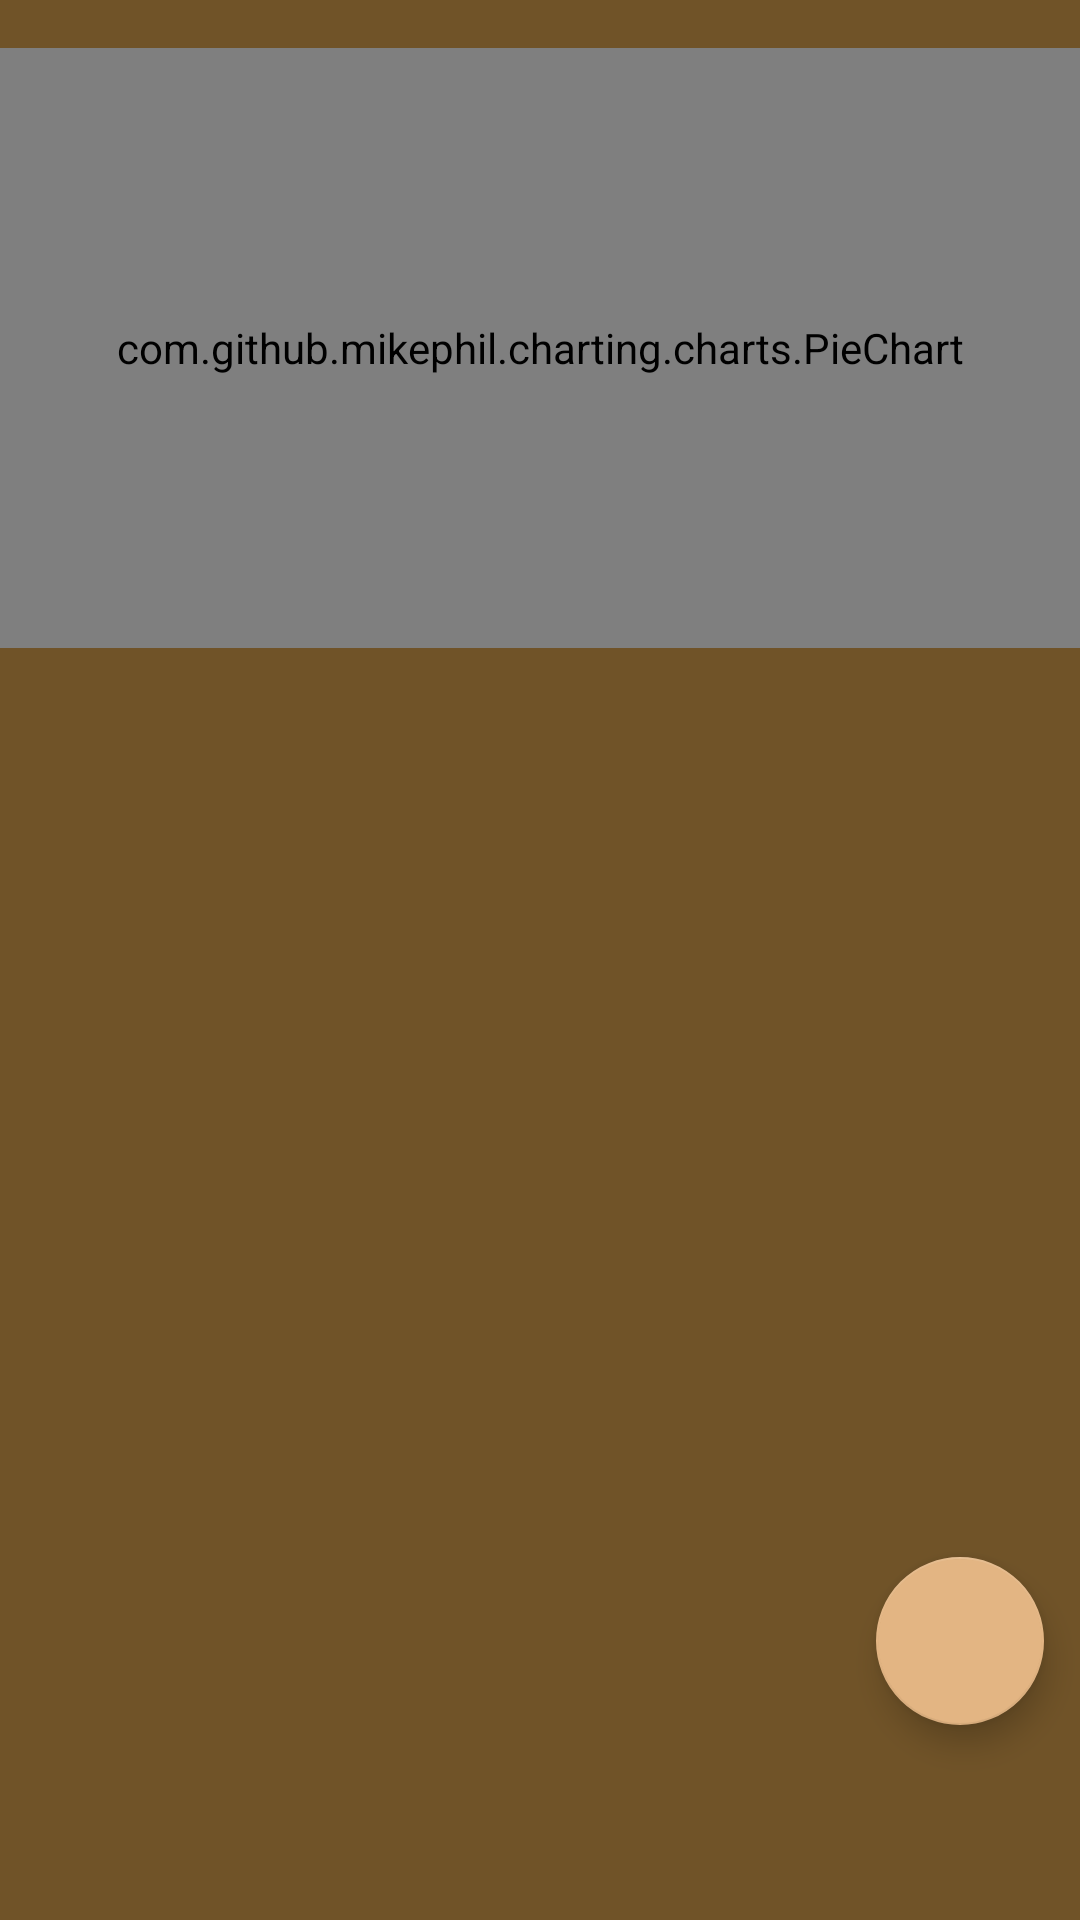

This screen was rendered from an Android layout file. Write that file and the resources it references.
<!-- AndroidManifest.xml: application theme Default -->
<!-- res/layout/fragment_dejour.xml -->
<?xml version="1.0" encoding="utf-8"?>
<FrameLayout xmlns:android="http://schemas.android.com/apk/res/android"
    xmlns:tools="http://schemas.android.com/tools"
    android:layout_width="match_parent"
    android:layout_height="match_parent"
    android:background="?colorOnSecondary"
    tools:context=".DejourFragment">

    <RelativeLayout xmlns:android="http://schemas.android.com/apk/res/android"
        xmlns:app="http://schemas.android.com/apk/res-auto"
        xmlns:tools="http://schemas.android.com/tools"
        android:layout_width="match_parent"
        android:layout_height="match_parent"
        android:orientation="vertical"
        android:gravity="center">

        
        <com.github.mikephil.charting.charts.PieChart
            android:id="@+id/piechart"
            android:layout_width="match_parent"
            android:layout_height="200dp"
            android:layout_alignParentTop="true"
            android:background="?colorSecondary"
            android:layout_marginTop="16dp"
            />

        
        <androidx.recyclerview.widget.RecyclerView
            android:id="@+id/recycler_view"
            android:layout_width="match_parent"
            android:layout_height="wrap_content"
            android:layout_below="@id/piechart"
            android:layout_marginTop="16dp"
            />

        

        <com.google.android.material.floatingactionbutton.FloatingActionButton
            android:id="@+id/fab"
            android:layout_width="wrap_content"
            android:layout_height="wrap_content"
            android:layout_alignParentEnd="true"
            android:layout_alignParentBottom="true"
            android:layout_marginStart="30dp"
            android:layout_marginTop="30dp"
            android:layout_marginEnd="12dp"
            android:layout_marginBottom="65dp"
            android:src="@drawable/ic_baseline_add_24" />
    </RelativeLayout>

</FrameLayout>
<!-- resources referenced by this layout -->
<resources>
  <style name="Default" parent="Theme.MaterialComponents.DayNight.DarkActionBar">
          
          <item name="colorPrimary">#9A713E</item>
          <item name="colorPrimaryVariant">#F3D7BA</item>
          <item name="colorOnPrimary">@color/white</item>
          
          <item name="colorSecondary">#E3B583</item>
          <item name="colorSecondaryVariant">#EDB996</item>
          <item name="colorOnSecondary">#705328</item>
      </style>
  <color name="white">#FFFFFFFF</color>
</resources>
